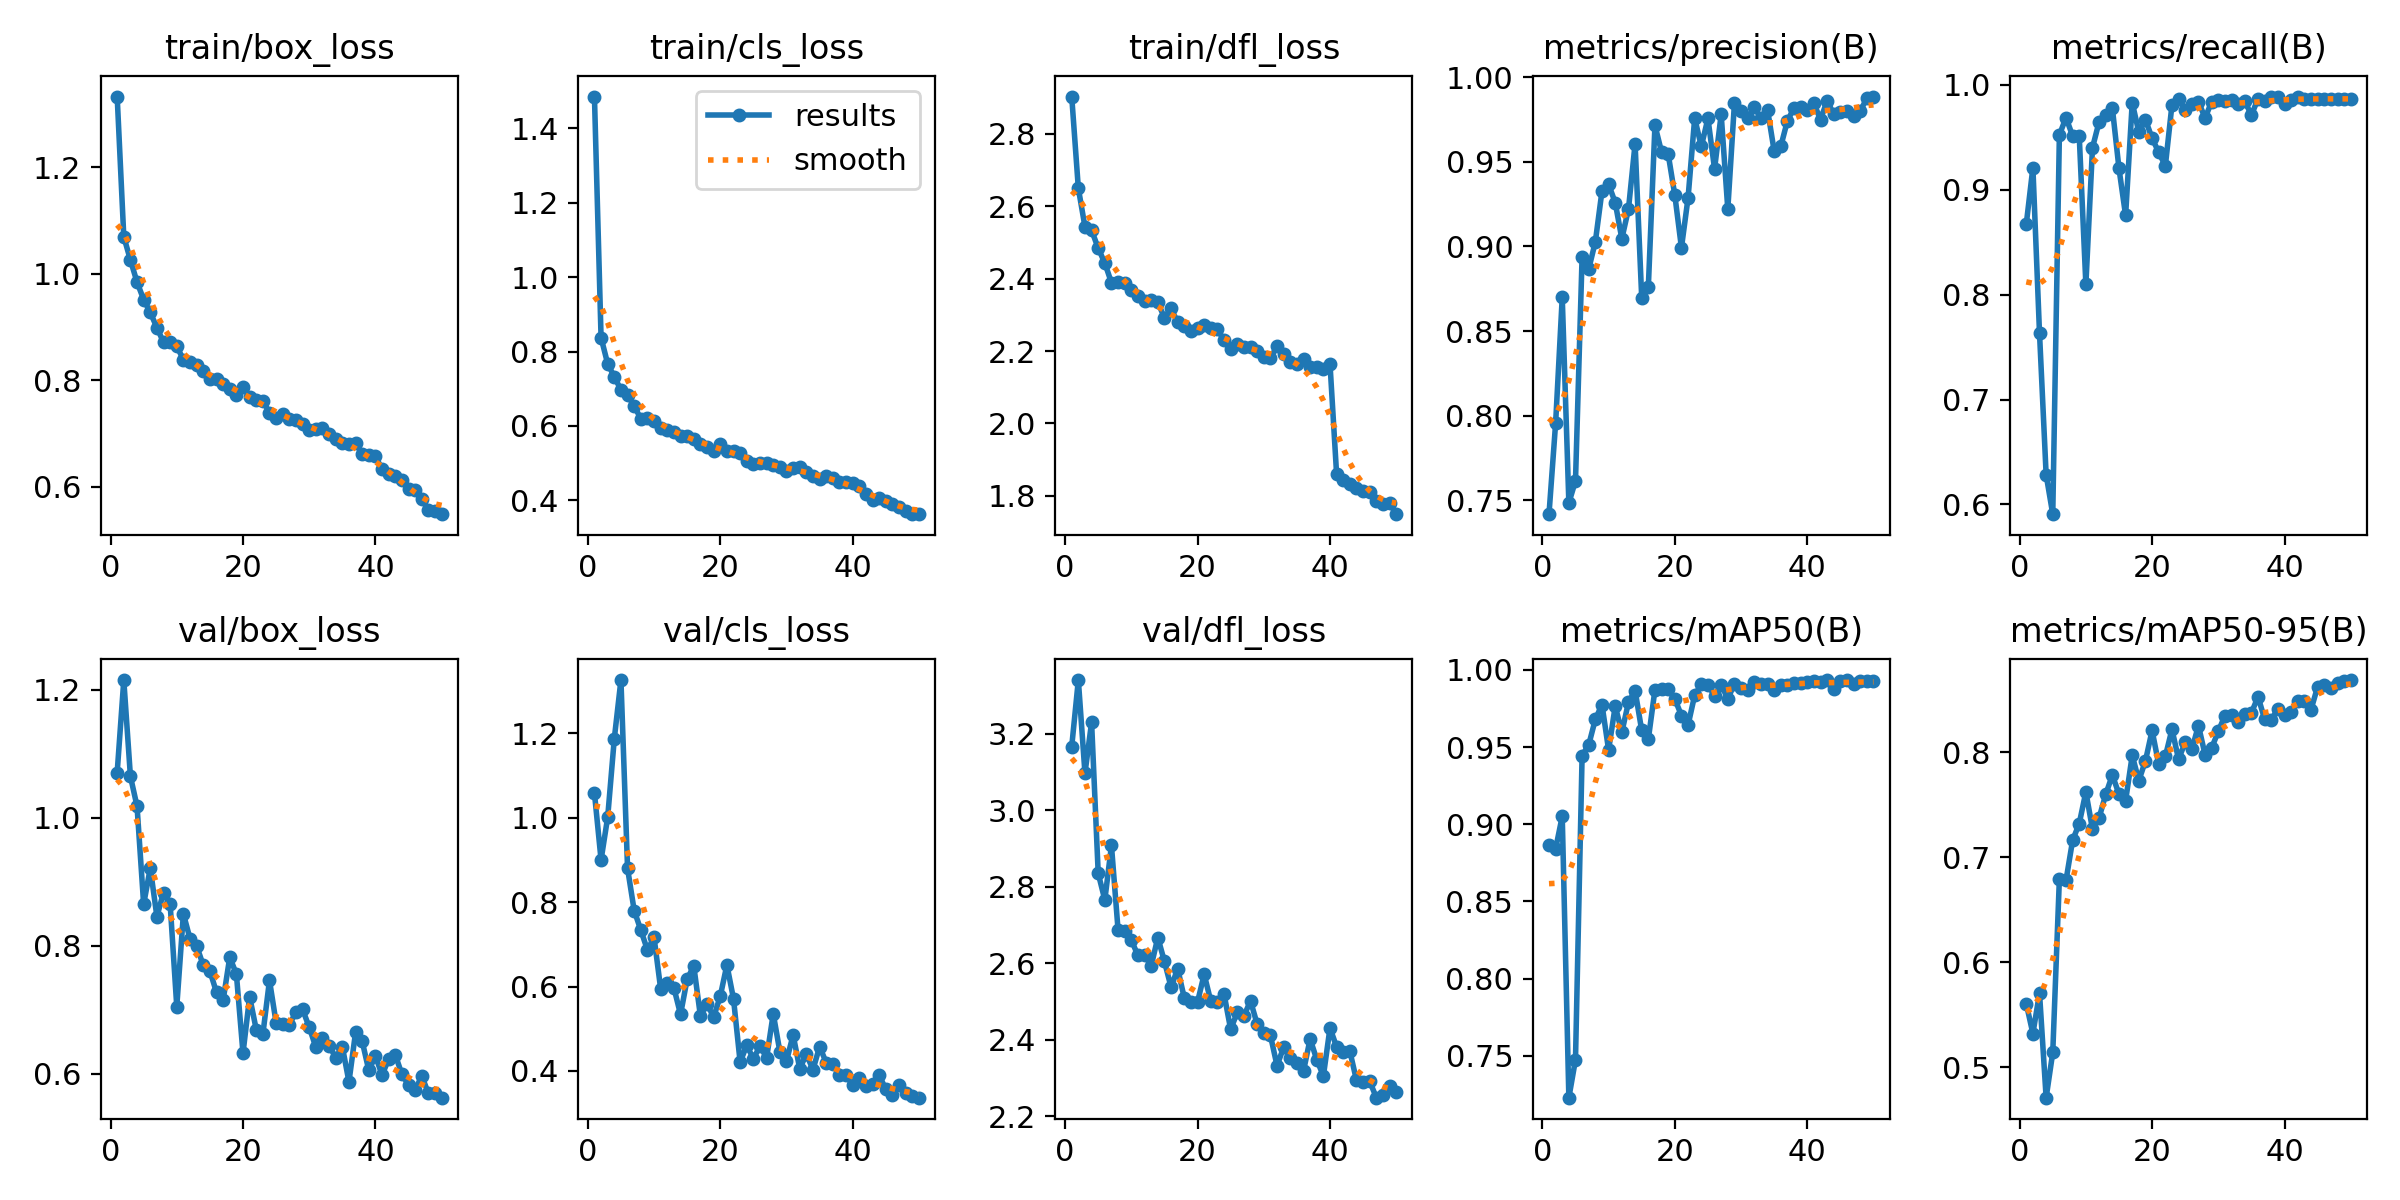

Data behind this chart, as committed beside it:
epoch, train/box_loss, train/cls_loss, train/dfl_loss, metrics/precision(B), metrics/recall(B), metrics/mAP50(B), metrics/mAP50-95(B), val/box_loss, val/cls_loss, val/dfl_loss, lr/pg0, lr/pg1, lr/pg2
1, 1.333, 1.486, 2.903, 0.7418, 0.8673, 0.8865, 0.5606, 1.071, 1.059, 3.166, 0.000663, 0.000663, 0.000663
2, 1.07, 0.8375, 2.65, 0.7956, 0.9212, 0.8841, 0.5321, 1.215, 0.9, 3.34, 0.001303, 0.001303, 0.001303
3, 1.026, 0.7668, 2.543, 0.8699, 0.7633, 0.9052, 0.5706, 1.065, 1.001, 3.096, 0.001917, 0.001917, 0.001917
4, 0.9844, 0.7324, 2.534, 0.7485, 0.6283, 0.7228, 0.4711, 1.018, 1.187, 3.23, 0.001881, 0.001881, 0.001881
5, 0.9516, 0.6966, 2.484, 0.7615, 0.5907, 0.7474, 0.5141, 0.8648, 1.326, 2.835, 0.001842, 0.001842, 0.001842
6, 0.9274, 0.6825, 2.443, 0.8941, 0.9523, 0.9446, 0.6794, 0.9215, 0.88, 2.765, 0.001802, 0.001802, 0.001802
7, 0.8988, 0.6538, 2.389, 0.8866, 0.9688, 0.9515, 0.678, 0.8456, 0.7802, 2.908, 0.001762, 0.001762, 0.001762
8, 0.8712, 0.6193, 2.391, 0.9028, 0.9513, 0.968, 0.7162, 0.8832, 0.7338, 2.686, 0.001723, 0.001723, 0.001723
9, 0.8713, 0.622, 2.389, 0.9327, 0.9512, 0.9776, 0.7322, 0.865, 0.6868, 2.683, 0.001683, 0.001683, 0.001683
10, 0.8643, 0.614, 2.369, 0.9367, 0.8097, 0.9482, 0.7623, 0.705, 0.7166, 2.66, 0.001644, 0.001644, 0.001644
11, 0.8383, 0.5955, 2.352, 0.9259, 0.9402, 0.9765, 0.7268, 0.8499, 0.5945, 2.62, 0.001604, 0.001604, 0.001604
12, 0.8336, 0.5889, 2.339, 0.9046, 0.9649, 0.9597, 0.7377, 0.8109, 0.6096, 2.622, 0.001564, 0.001564, 0.001564
13, 0.8291, 0.583, 2.34, 0.9221, 0.9712, 0.979, 0.76, 0.7996, 0.5968, 2.592, 0.001525, 0.001525, 0.001525
14, 0.8172, 0.5737, 2.335, 0.9607, 0.9779, 0.9867, 0.7784, 0.7694, 0.5342, 2.667, 0.001485, 0.001485, 0.001485
15, 0.8021, 0.5728, 2.292, 0.8698, 0.9204, 0.9608, 0.7602, 0.7605, 0.6176, 2.604, 0.001446, 0.001446, 0.001446
16, 0.8016, 0.5652, 2.318, 0.876, 0.8755, 0.9552, 0.754, 0.7272, 0.6489, 2.537, 0.001406, 0.001406, 0.001406
17, 0.7925, 0.5519, 2.279, 0.9716, 0.9831, 0.9872, 0.797, 0.7149, 0.5303, 2.586, 0.001366, 0.001366, 0.001366
18, 0.7841, 0.5438, 2.271, 0.9557, 0.9548, 0.9875, 0.7731, 0.782, 0.559, 2.509, 0.001327, 0.001327, 0.001327
19, 0.7719, 0.533, 2.255, 0.9545, 0.9668, 0.9874, 0.792, 0.7558, 0.5275, 2.498, 0.001287, 0.001287, 0.001287
20, 0.7872, 0.5506, 2.264, 0.9303, 0.9491, 0.9812, 0.8208, 0.632, 0.5773, 2.498, 0.001248, 0.001248, 0.001248
21, 0.7677, 0.5334, 2.272, 0.8992, 0.9358, 0.9705, 0.7886, 0.7204, 0.6513, 2.571, 0.001208, 0.001208, 0.001208
22, 0.7628, 0.5321, 2.264, 0.9287, 0.9228, 0.9643, 0.7961, 0.6691, 0.5707, 2.5, 0.001168, 0.001168, 0.001168
23, 0.7608, 0.5263, 2.26, 0.9758, 0.981, 0.9837, 0.8219, 0.6618, 0.4209, 2.499, 0.001129, 0.001129, 0.001129
24, 0.7391, 0.506, 2.23, 0.9591, 0.9867, 0.9906, 0.7934, 0.7459, 0.461, 2.519, 0.001089, 0.001089, 0.001089
25, 0.7292, 0.4984, 2.205, 0.9757, 0.9759, 0.9904, 0.8098, 0.6798, 0.4286, 2.427, 0.00105, 0.00105, 0.00105
26, 0.737, 0.4995, 2.218, 0.9458, 0.9823, 0.9832, 0.8029, 0.6779, 0.4594, 2.471, 0.00101, 0.00101, 0.00101
27, 0.7273, 0.5003, 2.211, 0.978, 0.9842, 0.9904, 0.8254, 0.6768, 0.4311, 2.462, 0.0009704, 0.0009704, 0.0009704
28, 0.7259, 0.4962, 2.211, 0.9221, 0.9684, 0.9813, 0.7978, 0.6961, 0.5356, 2.501, 0.0009308, 0.0009308, 0.0009308
29, 0.7168, 0.4886, 2.201, 0.9845, 0.9841, 0.991, 0.8043, 0.7005, 0.4457, 2.441, 0.0008912, 0.0008912, 0.0008912
30, 0.7066, 0.4795, 2.184, 0.9802, 0.9857, 0.9884, 0.8201, 0.6726, 0.4236, 2.417, 0.0008516, 0.0008516, 0.0008516
31, 0.7085, 0.4868, 2.18, 0.976, 0.9845, 0.9873, 0.8351, 0.6415, 0.4854, 2.412, 0.000812, 0.000812, 0.000812
32, 0.7098, 0.4905, 2.213, 0.9824, 0.9856, 0.9922, 0.8356, 0.6557, 0.4054, 2.332, 0.0007724, 0.0007724, 0.0007724
33, 0.6984, 0.4772, 2.192, 0.9758, 0.9823, 0.991, 0.8285, 0.644, 0.4397, 2.38, 0.0007328, 0.0007328, 0.0007328
34, 0.6903, 0.4664, 2.17, 0.9808, 0.9845, 0.9909, 0.8363, 0.6251, 0.4033, 2.352, 0.0006932, 0.0006932, 0.0006932
35, 0.6826, 0.4585, 2.165, 0.9564, 0.9712, 0.987, 0.8378, 0.6424, 0.4576, 2.34, 0.0006536, 0.0006536, 0.0006536
36, 0.6807, 0.4641, 2.178, 0.9591, 0.987, 0.9903, 0.8529, 0.5873, 0.4198, 2.318, 0.000614, 0.000614, 0.000614
37, 0.6828, 0.4611, 2.156, 0.9742, 0.9845, 0.99, 0.8315, 0.6649, 0.4175, 2.402, 0.0005744, 0.0005744, 0.0005744
38, 0.661, 0.4498, 2.155, 0.9818, 0.9889, 0.9915, 0.8309, 0.6506, 0.3905, 2.348, 0.0005348, 0.0005348, 0.0005348
39, 0.6592, 0.4489, 2.151, 0.9824, 0.9886, 0.9913, 0.8416, 0.6051, 0.3907, 2.305, 0.0004952, 0.0004952, 0.0004952
40, 0.6576, 0.447, 2.164, 0.9803, 0.9823, 0.9919, 0.8356, 0.6276, 0.3663, 2.431, 0.0004556, 0.0004556, 0.0004556
41, 0.6322, 0.4372, 1.859, 0.9845, 0.9852, 0.993, 0.8388, 0.598, 0.3834, 2.381, 0.000416, 0.000416, 0.000416
42, 0.6242, 0.4172, 1.845, 0.975, 0.9889, 0.992, 0.8491, 0.6231, 0.3653, 2.368, 0.0003764, 0.0003764, 0.0003764
43, 0.6198, 0.4006, 1.831, 0.9862, 0.9867, 0.9935, 0.8491, 0.6294, 0.3685, 2.37, 0.0003368, 0.0003368, 0.0003368
44, 0.6122, 0.4068, 1.822, 0.9781, 0.9865, 0.9874, 0.8407, 0.5988, 0.3899, 2.294, 0.0002972, 0.0002972, 0.0002972
45, 0.5962, 0.3978, 1.815, 0.9797, 0.9867, 0.993, 0.8626, 0.5825, 0.3565, 2.288, 0.0002576, 0.0002576, 0.0002576
46, 0.5936, 0.3912, 1.812, 0.98, 0.9867, 0.9934, 0.8639, 0.575, 0.3427, 2.291, 0.000218, 0.000218, 0.000218
47, 0.5764, 0.3821, 1.786, 0.9774, 0.9867, 0.9907, 0.8618, 0.5964, 0.3667, 2.248, 0.0001784, 0.0001784, 0.0001784
48, 0.5558, 0.3706, 1.779, 0.9801, 0.9867, 0.9926, 0.866, 0.5691, 0.348, 2.255, 0.0001388, 0.0001388, 0.0001388
49, 0.5548, 0.3642, 1.78, 0.9875, 0.9867, 0.9926, 0.8679, 0.5701, 0.34, 2.28, 9.92e-05, 9.92e-05, 9.92e-05
50, 0.5482, 0.3627, 1.75, 0.9886, 0.9867, 0.9926, 0.8689, 0.5626, 0.3368, 2.262, 5.96e-05, 5.96e-05, 5.96e-05
